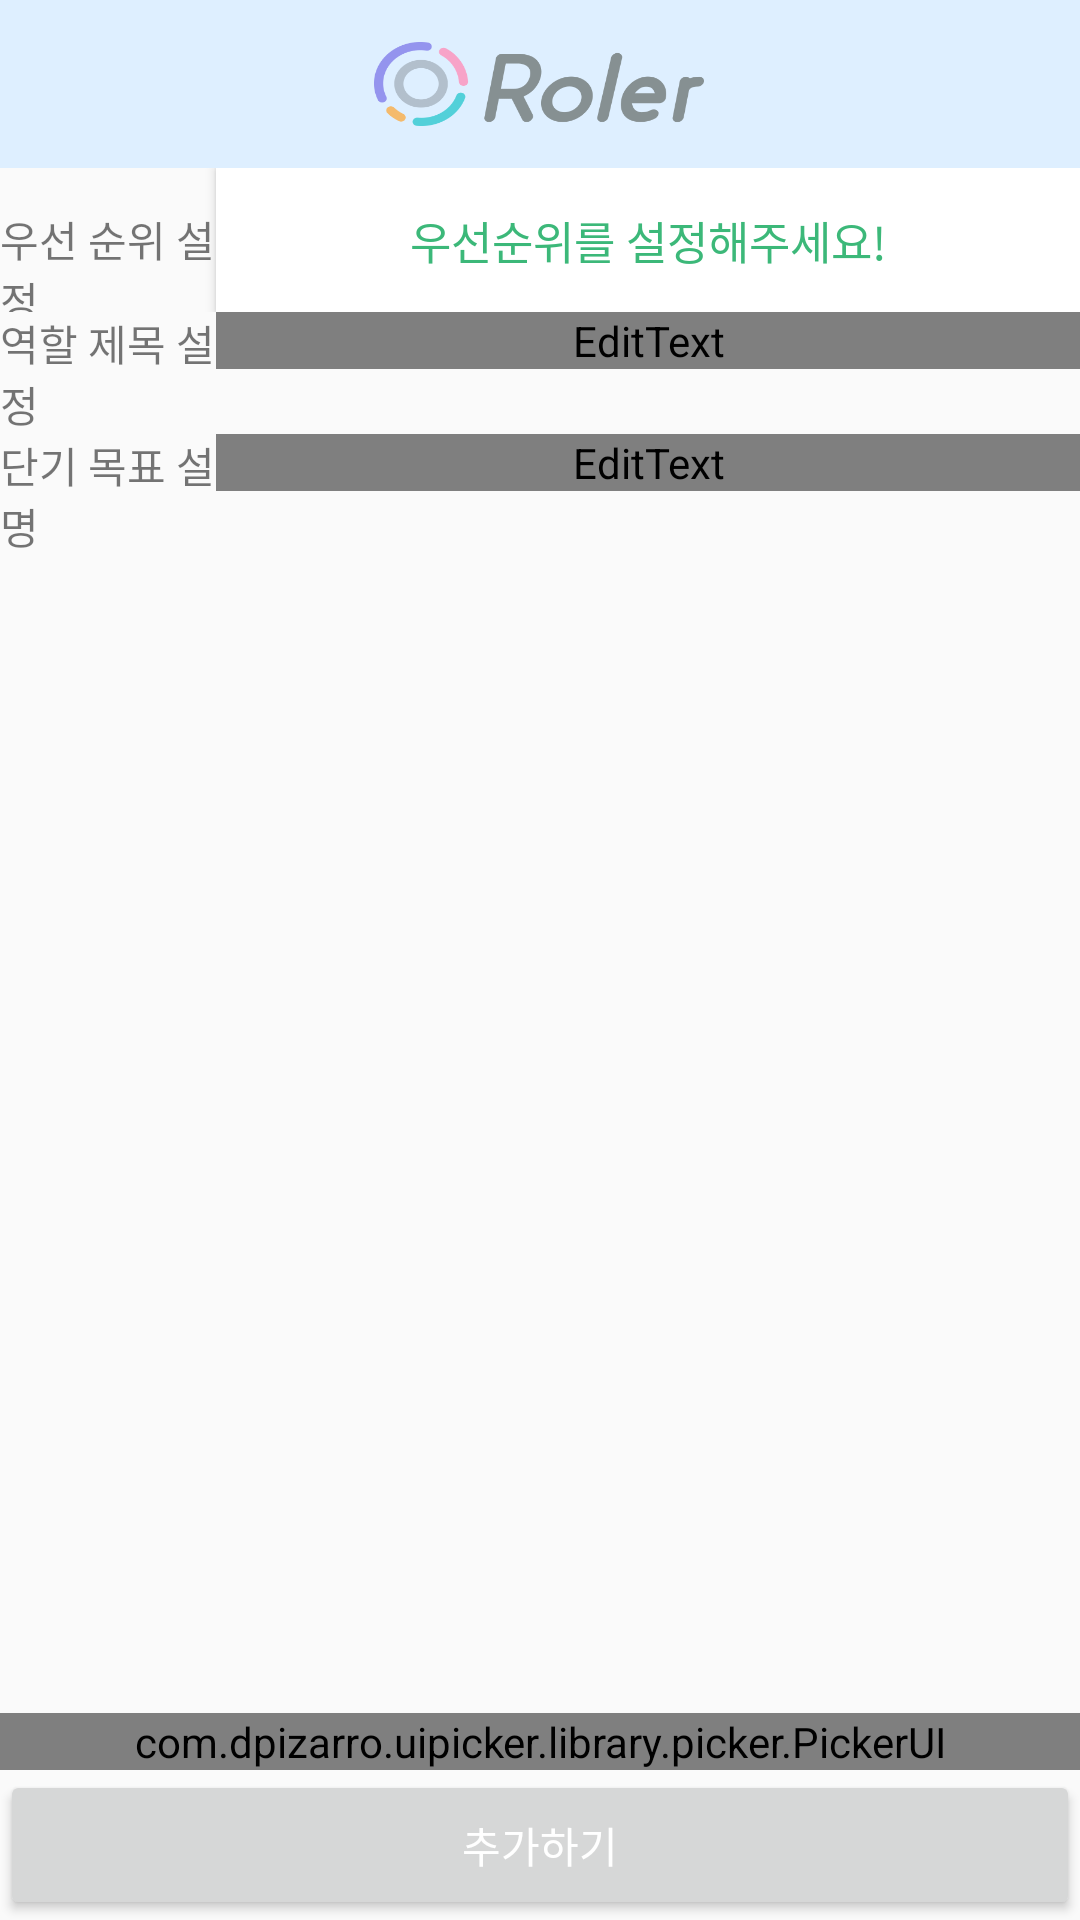

Android layout source for this screen:
<!-- AndroidManifest.xml: application theme NoAppBarTheme -->
<!-- res/layout/activity_edit_role.xml -->
<?xml version="1.0" encoding="utf-8"?>
<RelativeLayout xmlns:android="http://schemas.android.com/apk/res/android"
              android:layout_width="match_parent"
              android:layout_height="match_parent"
              android:orientation="vertical">



    <LinearLayout
        android:layout_width="match_parent"
        android:layout_height="match_parent"
        android:orientation="vertical">

    <include
        android:id="@+id/custom_toolBar"
        layout="@layout/toolbar"/>


        <LinearLayout
            android:id="@+id/rl_priority"
            android:layout_width="match_parent"
            android:layout_height="wrap_content"
            android:orientation="horizontal"
            android:weightSum="10">

            <TextView
                android:id="@+id/tv_priority"
                android:layout_width="0dp"
                android:layout_height="wrap_content"
                android:layout_weight="2"
                android:text="@string/priority_title"/>

            <Button
                android:id="@+id/et_priority"
                android:layout_width="0dp"
                android:layout_height="wrap_content"
                android:layout_weight="8"
                android:background="@color/white"
                android:hint="@string/priority_title_btn"
                android:textColor="@color/actionbar"
                android:textColorHint="@color/actionbar"
                android:textSize="15sp"/>

        </LinearLayout>

        <LinearLayout
            android:id="@+id/rl_editRoleTop"
            android:layout_width="match_parent"
            android:layout_height="wrap_content"
            android:orientation="horizontal"
            android:weightSum="10">

            <TextView
                android:id="@+id/tv_roleNameText"
                android:layout_width="0dp"
                android:layout_height="wrap_content"
                android:layout_weight="2"
                android:text="@string/role_title"/>


            <EditText
                android:id="@+id/et_roleName"
                android:layout_width="0dp"
                android:layout_height="wrap_content"
                android:layout_weight="8"
                android:hint="@string/role_title_hint"
                android:textColorHint="@color/hard_grey"/>

        </LinearLayout>

        <LinearLayout
            android:id="@+id/rl_editRoleContent"
            android:layout_width="match_parent"
            android:layout_height="wrap_content"
            android:orientation="horizontal"
            android:weightSum="10">

            <TextView
                android:id="@+id/tv_roleContentText"
                android:layout_width="0dp"
                android:layout_height="wrap_content"
                android:layout_weight="2"
                android:text="@string/goal_title"/>

            <EditText
                android:id="@+id/et_roleContent"
                android:layout_width="0dp"
                android:layout_height="wrap_content"
                android:layout_weight="8"
                android:hint="@string/goal_title_hint"
                android:textColorHint="@color/hard_grey"/>


        </LinearLayout>

    </LinearLayout>



    <com.dpizarro.uipicker.library.picker.PickerUI
        android:layout_above="@+id/activity_edit_role_btn"
        android:id="@+id/picker_ui_view"
        android:layout_width="match_parent"
        android:layout_height="wrap_content"/>


    <Button
        android:layout_alignParentBottom="true"
        android:id="@+id/activity_edit_role_btn"
        android:layout_width="match_parent"
        android:layout_height="50dp"
        android:layout_gravity="bottom"
        android:text="@string/done_title"
        android:textColor="@color/white"/>


</RelativeLayout>
<!-- res/layout/toolbar.xml (included above) -->
<android.support.v7.widget.Toolbar
    xmlns:android="http://schemas.android.com/apk/res/android"
    xmlns:app="http://schemas.android.com/apk/res-auto"
    android:id="@+id/toolbar"
    android:layout_width="match_parent"
    android:layout_height="wrap_content"
    android:background="#deefff"
    android:focusableInTouchMode="true"
    android:minHeight="?attr/actionBarSize"
    app:contentInsetEnd="16dp"
    android:elevation="0dp"
    android:theme="@style/AppTheme"
    android:nestedScrollingEnabled="false">


    <LinearLayout
        android:gravity="center_vertical"
        android:weightSum="10"
        android:orientation="horizontal"
        android:layout_width="match_parent"
        android:layout_height="wrap_content">

        <LinearLayout
            android:layout_weight="1"
            android:layout_width="0dp"
            android:layout_height="wrap_content">

            <ImageView
                android:gravity="left"
                android:id="@+id/toolBar_image"
                android:layout_width="wrap_content"
                android:layout_height="wrap_content" />

        </LinearLayout>

        <LinearLayout
            android:layout_weight="2"
            android:layout_width="0dp"
            android:layout_height="wrap_content">

            <TextView
                android:textStyle="bold"
                android:textColor="@color/soft_grey"
                android:textSize="13sp"
                android:id="@+id/toolbar_title"
                android:layout_width="wrap_content"
                android:layout_height="match_parent" />

        </LinearLayout>

        <LinearLayout
            android:gravity="center_horizontal"
            android:layout_weight="4"
            android:layout_width="0dp"
            android:layout_height="wrap_content">

            <android.support.v7.widget.AppCompatImageView
                android:background="@drawable/img_logo_3"
                android:layout_width="110dp"
                android:layout_height="28dp"/>

        </LinearLayout>

        <LinearLayout
            android:gravity="right"
            android:layout_weight="2"
            android:layout_width="0dp"
            android:layout_height="wrap_content">

            <ImageView
                android:id="@+id/custom_toolbar_right_iv"
                android:layout_width="wrap_content"
                android:layout_height="match_parent"/>


        </LinearLayout>

        <LinearLayout
            android:gravity="right"
            android:layout_weight="1"
            android:layout_width="0dp"
            android:layout_height="wrap_content">

            <ImageView
                android:id="@+id/custom_toolbar_right_iv2"
                android:layout_width="wrap_content"
                android:layout_height="match_parent"/>


        </LinearLayout>

    </LinearLayout>


</android.support.v7.widget.Toolbar>
<!-- resources referenced by this layout -->
<resources>
  <color name="actionbar">#3cb879</color>
  <color name="hard_grey">#e4e5e7</color>
  <color name="soft_grey">#508b999b</color>
  <color name="white">#FFFFFF</color>
  <!-- drawable img_logo_3: png bitmap (drawable-xxhdpi, 17592 bytes) -->
  <string name="done_title">추가하기</string>
  <string name="goal_title">단기 목표 설명</string>
  <string name="goal_title_hint">역할에 대한 설명을 적어 보세요!</string>
  <string name="priority_title">우선 순위 설정</string>
  <string name="priority_title_btn">우선순위를 설정해주세요!</string>
  <string name="role_title">역할 제목 설정</string>
  <string name="role_title_hint">역할을 설정해보세요!</string>
  <style name="AppTheme" parent="Theme.AppCompat.Light">
          <item name="colorPrimary">#ceb8e3f2</item>
          <item name="colorPrimaryDark">#6495ed</item>
          <item name="android:windowContentOverlay">@null</item>
          <item name="android:textColorPrimary">@color/mdtp_transparent_black</item>
          <item name="actionMenuTextColor">@color/mdtp_transparent_black</item>
          <item name="popupTheme">@style/ThemeOverlay.AppCompat.Light</item>
          <item name="colorControlActivated">@color/mdtp_button_color</item>
          <item name="colorAccent">@color/colorAccent</item>
      </style>
  <style name="NoAppBarTheme" parent="Theme.AppCompat.Light.NoActionBar">
          <item name="android:statusBarColor" tools:targetApi="lollipop">#6495ed</item>
          <item name="colorPrimary">#f0ffff</item>
          <item name="colorPrimaryDark">#6495ed</item>
          <item name="android:windowContentOverlay">@null</item>
          <item name="android:textColorPrimary">@color/mdtp_transparent_black</item>
          <item name="actionMenuTextColor">@color/mdtp_transparent_black</item>
          <item name="popupTheme">@style/ThemeOverlay.AppCompat.Light</item>
          <item name="colorControlActivated">@color/point_5FA9D0</item>
          <item name="colorAccent">@color/colorAccent</item>
      </style>
  <color name="colorAccent">#FF4081</color>
  <color name="point_5FA9D0">#FF5FA9D0</color>
</resources>
